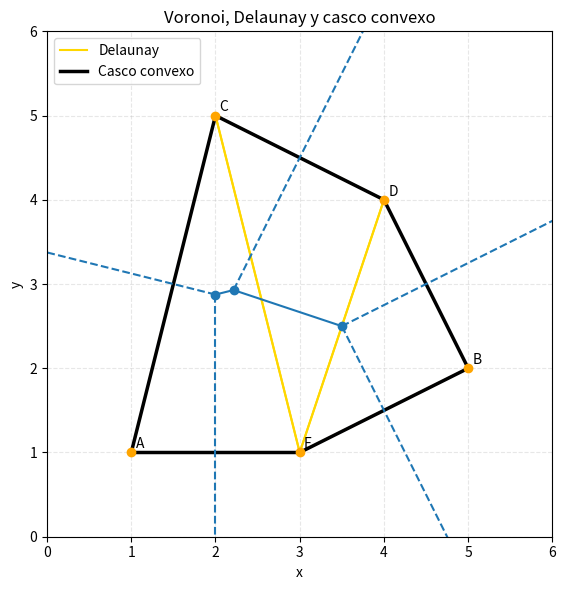

The matplotlib source for this figure:
import numpy as np
import matplotlib.pyplot as plt
from scipy.spatial import Voronoi, voronoi_plot_2d, Delaunay, ConvexHull

# -----------------------------
# 1. Datos
# -----------------------------
# A = (1,1), B = (5,2), C = (2,5), D = (4,4), E = (3,1)
points = np.array([
    [1, 1],  # A
    [5, 2],  # B
    [2, 5],  # C
    [4, 4],  # D
    [3, 1],  # E
])
labels = ["A", "B", "C", "D", "E"]

# -----------------------------
# 2. Estructuras geométricas
# -----------------------------
vor = Voronoi(points)
delaunay = Delaunay(points)
hull = ConvexHull(points)

# -----------------------------
# 3. Gráfica
# -----------------------------
fig, ax = plt.subplots(figsize=(6, 6))

# Puntos
ax.scatter(points[:, 0], points[:, 1], color="orange", zorder=5)
for (x, y), label in zip(points, labels):
    ax.text(x + 0.05, y + 0.05, label, fontsize=10)

# Delaunay (triangulación) – amarillo
for simplex in delaunay.simplices:
    poly = points[simplex]
    ax.plot(
        np.append(poly[:, 0], poly[0, 0]),
        np.append(poly[:, 1], poly[0, 1]),
        linestyle="-",
        color="gold",
        linewidth=1.5,
        label="Delaunay" if "Delaunay" not in ax.get_legend_handles_labels()[1] else ""
    )

# Casco convexo – negro más grueso
for i, j in hull.simplices:
    ax.plot(
        [points[i, 0], points[j, 0]],
        [points[i, 1], points[j, 1]],
        color="black",
        linewidth=2.5,
        label="Casco convexo" if "Casco convexo" not in ax.get_legend_handles_labels()[1] else ""
    )

# Voronoi – aristas y vértices
voronoi_plot_2d(
    vor,
    ax=ax,
    show_vertices=True,
    show_points=False,
    line_colors="tab:blue",
    line_width=1.5,
    point_size=20,
)

# -----------------------------
# 4. Estética
# -----------------------------
ax.set_aspect("equal", adjustable="box")
ax.set_xlim(0, 6)
ax.set_ylim(0, 6)
ax.set_xlabel("x")
ax.set_ylabel("y")
ax.set_title("Voronoi, Delaunay y casco convexo")
ax.grid(True, linestyle="--", alpha=0.3)
ax.legend(loc="upper left")

plt.tight_layout()
plt.show()